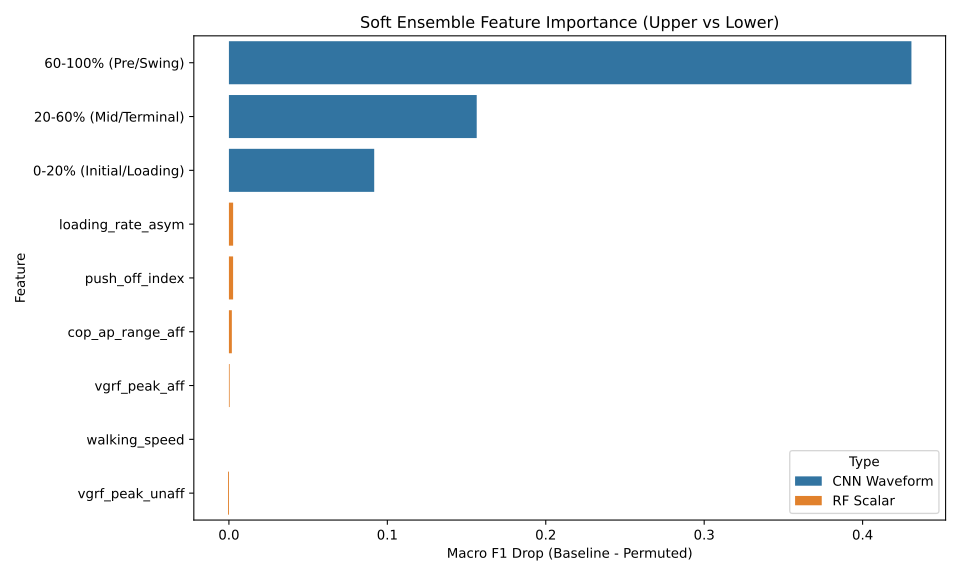

The data file committed next to this chart (first rows):
Type, Feature, F1_Drop
CNN Waveform, 60-100% (Pre/Swing), 0.4308
CNN Waveform, 20-60% (Mid/Terminal), 0.1564
CNN Waveform, 0-20% (Initial/Loading), 0.09171
RF Scalar, loading_rate_asym, 0.002663
RF Scalar, push_off_index, 0.002644
RF Scalar, cop_ap_range_aff, 0.001849
RF Scalar, vgrf_peak_aff, 0.0004676
RF Scalar, walking_speed, 0.0
RF Scalar, vgrf_peak_unaff, -0.0005787
